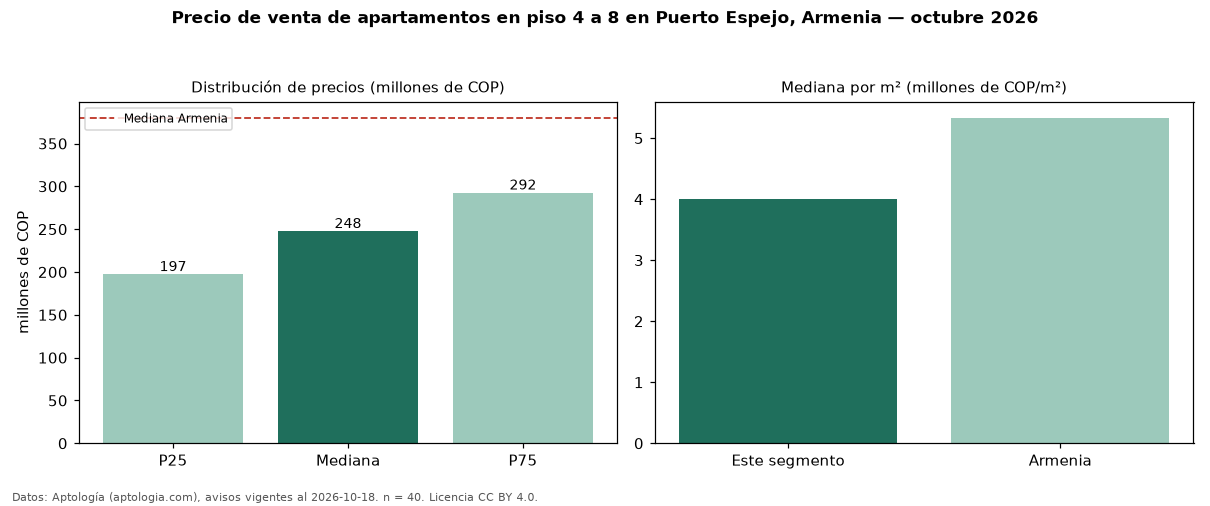

The data file committed next to this chart (first rows):
seccion, metrica, valor, moneda, n
filtro, piso2, en piso 4 a 8, , 40
precio, p25, 197250000, COP, 40
precio, mediana, 247500000, COP, 40
precio, p75, 292475000, COP, 40
precio, minimo, 160000000, COP, 40
precio, maximo, 390000000, COP, 40
m2, mediana_precio_m2, 3996648, COP, 40
m2, area_mediana_m2, 60.0, m2, 40
admin, mediana_admin_mes, 175000, COP, 22
banos, mediana_banos, 2.0, , 
parqueadero, pct_con_parqueadero, 80.0, %, 35
estrato, estrato_mas_frecuente, 3, , 39
habitaciones, 3+, 245000000, COP, 37
ciudad, mediana_ciudad_referencia, 380000000, COP, 
ciudad, mediana_m2_ciudad, 5332556, COP, 
fuente, fecha_datos, 2026-10-18, , 
fuente, atribucion, https://www.aptologia.com/venta/armenia/…, , 
fuente, licencia, CC BY 4.0, , 
